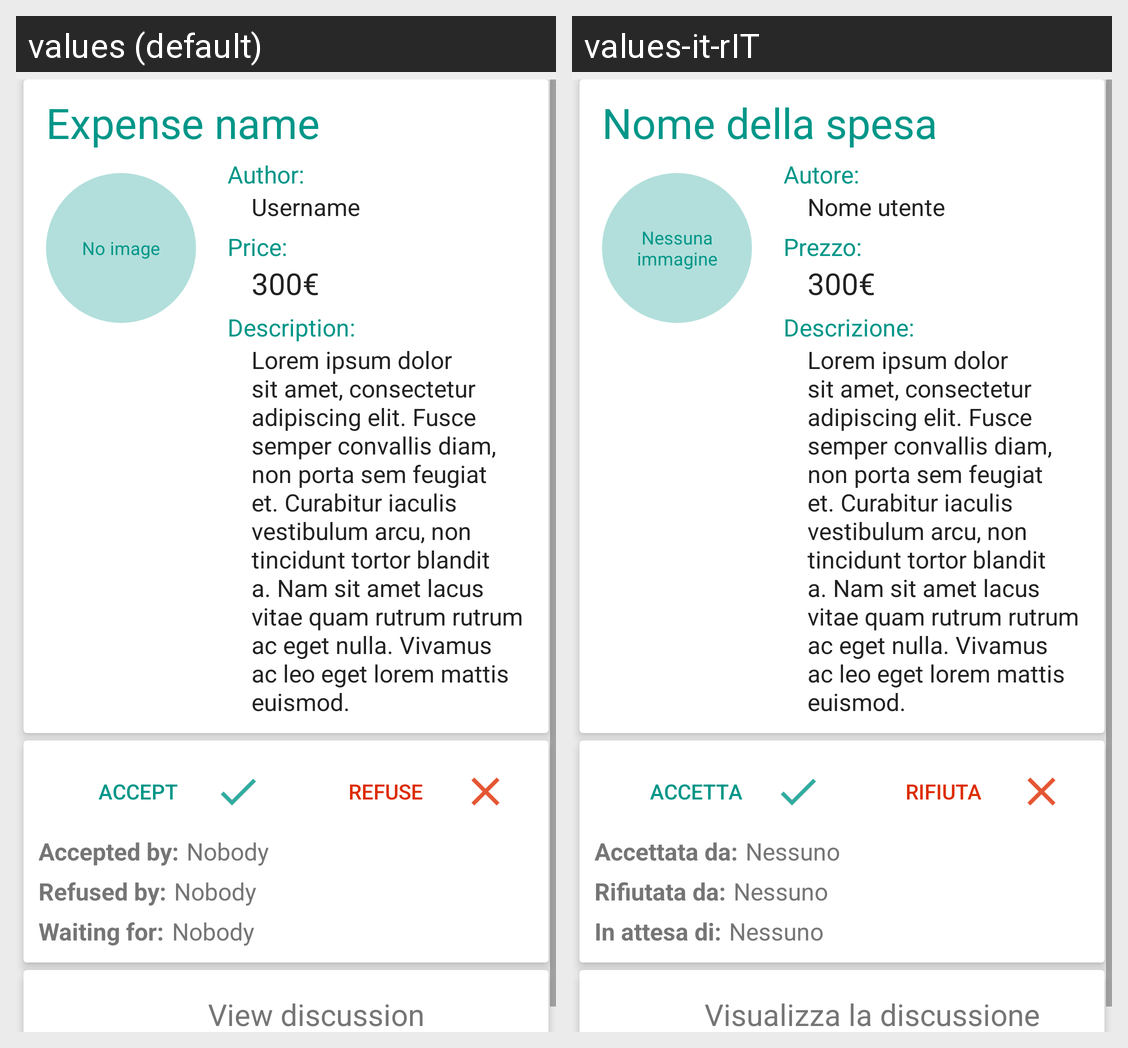

Here is an Android app screen in its default locale and in the app's own translations. Write out the translated-string differences for the strings that appear on this screen.
Android screen res/layout/activity_proposal_details.xml rendered under 2 locales, left to right: values (default), values-it-rIT. Device: Nexus 5 (rendered at 1080×1920; each locale shown at half size, 540×960, under a caption strip naming it); theme AppTheme.
Strings drawn on this screen, with the default value and each locale's value (text and hints the layout hard-codes, and strings that could not be matched under every locale, appear in the picture but are not listed):

no_image
  values: No image
  values-it-rIT: Nessuna immagine

author
  values: Author:
  values-it-rIT: Autore:

username
  values: Username
  values-it-rIT: Nome utente

cost_exp_details
  values: Price:
  values-it-rIT: Prezzo:

desc_exp_details
  values: Description:
  values-it-rIT: Descrizione:

lorem
  values: Lorem ipsum dolor sit amet, consectetur adipiscing elit. Fusce semper convallis diam, non porta sem feugiat et. Curabitur iaculis vestibulum arcu, non tincidunt tortor blandit a. Nam sit amet lacus vitae quam rutrum rutrum ac eget nulla. Vivamus ac leo eget lorem mattis euismod.
  values-it-rIT: Lorem ipsum dolor sit amet, consectetur adipiscing elit. Fusce semper convallis diam, non porta sem feugiat et. Curabitur iaculis vestibulum arcu, non tincidunt tortor blandit a. Nam sit amet lacus vitae quam rutrum rutrum ac eget nulla. Vivamus ac leo eget lorem mattis euismod.

accept
  values: Accept
  values-it-rIT: Accetta

deny
  values: Refuse
  values-it-rIT: Rifiuta

acceptedBy
  values: Accepted by:
  values-it-rIT: Accettata da:

nobody
  values: Nobody
  values-it-rIT: Nessuno

refusedBy
  values: Refused by:
  values-it-rIT: Rifiutata da:

waitingFor
  values: Waiting for:
  values-it-rIT: In attesa di:

view_discussion
  values: View discussion
  values-it-rIT: Visualizza la discussione
